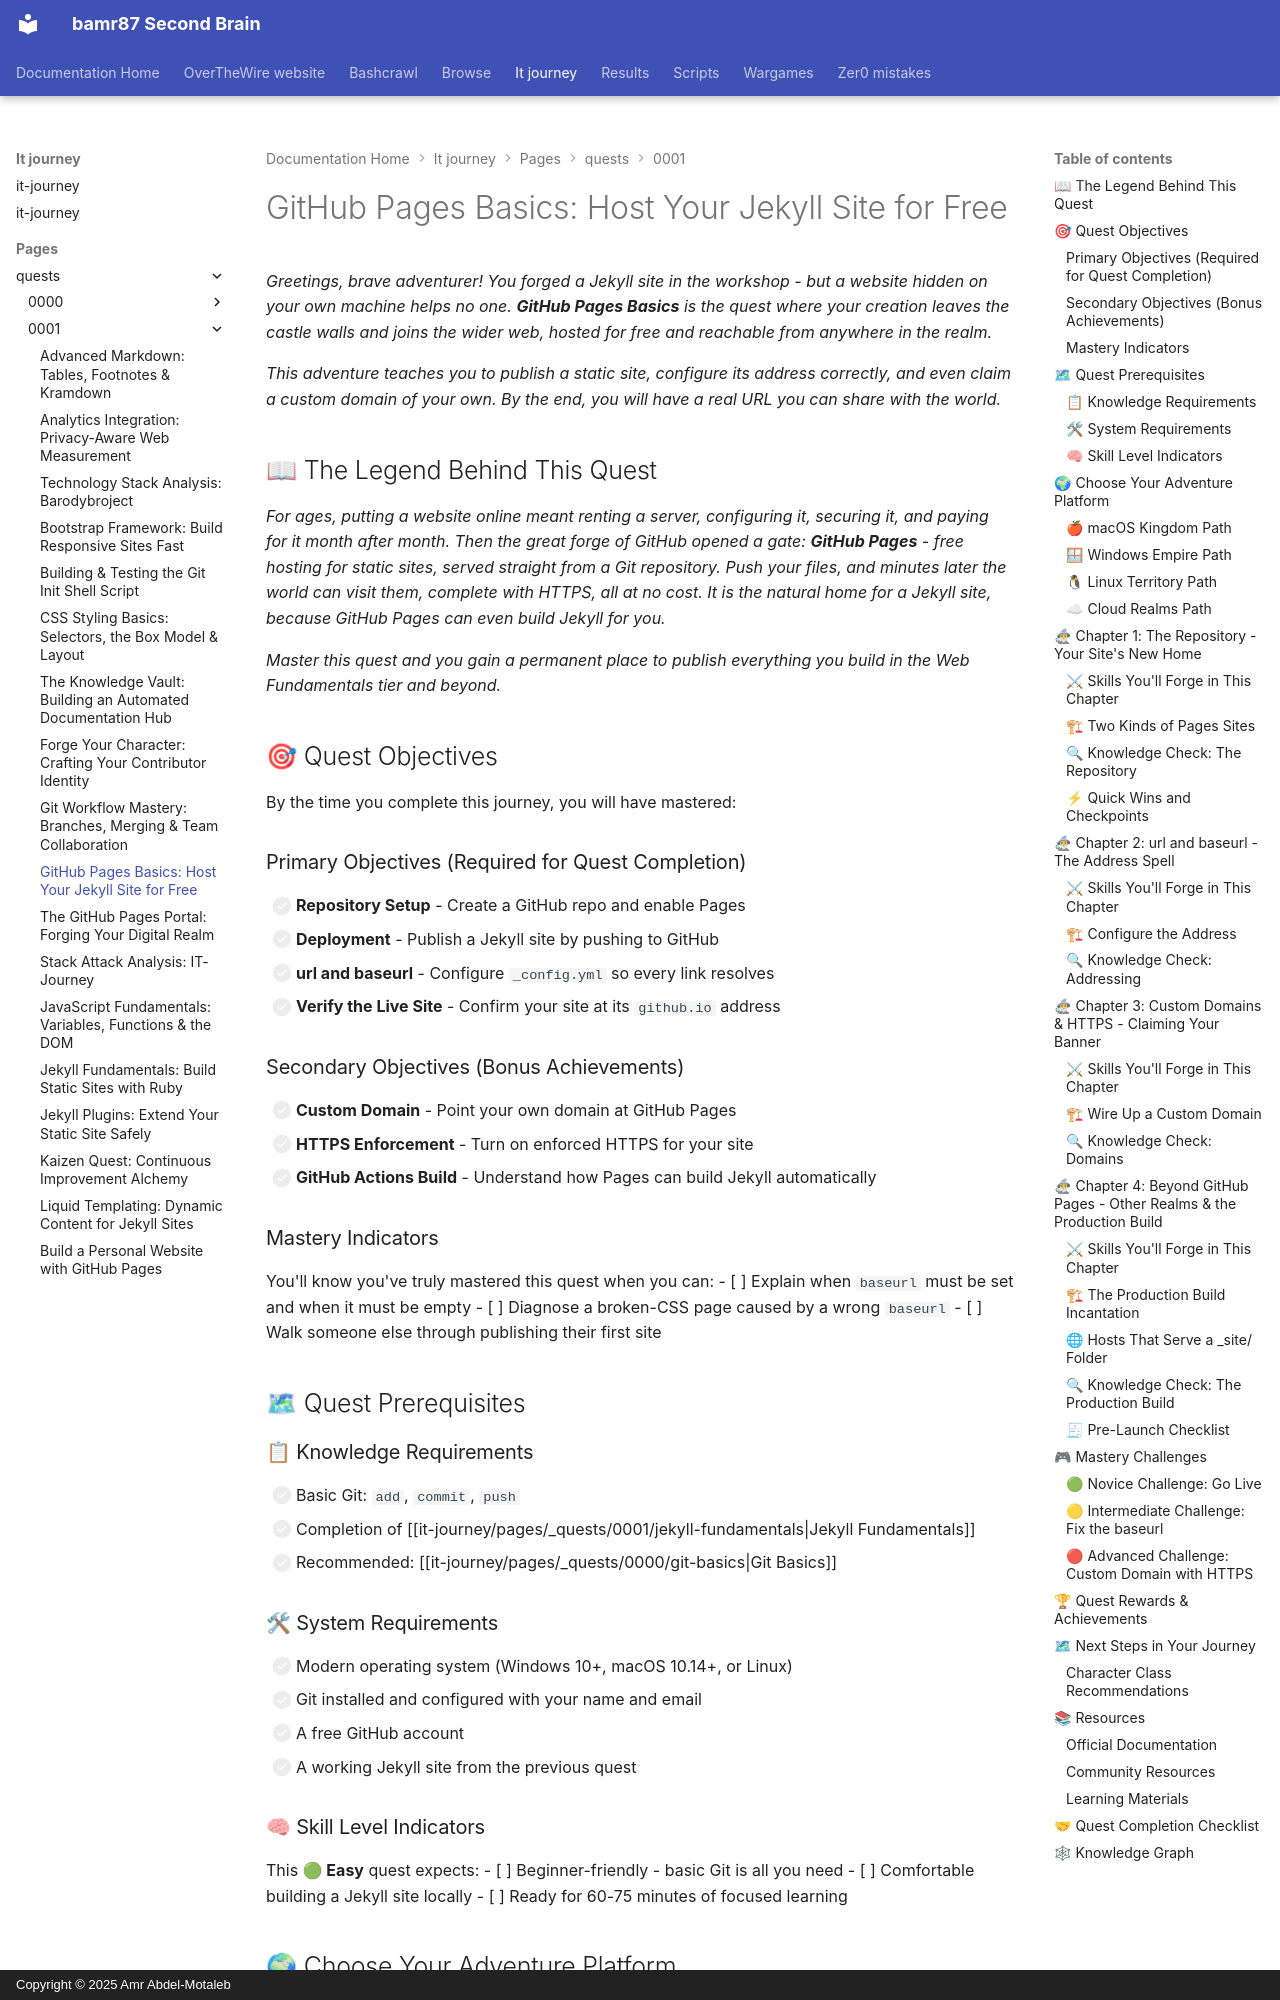

repository: bamr87/README · page: it-journey/pages/_quests/0001/github-pages-basics/index.html · generator: mkdocs · copyright: Copyright © 2025 Amr Abdel-Motaleb

---
author: IT-Journey Team
categories:
- Quests
- Frontend
- Static-Sites
- Beginner
comments: true
date: '2025-11-29T22:51:57.000Z'
description: 'Publish a Jekyll site to the world with GitHub Pages: repository setup,
  the _config.yml url and baseurl, deployment, and wiring a custom domain.'
difficulty: 🟢 Easy
draft: false
environment:
  os:
  - macos
  - windows
  - linux
  - cloud
  shell:
  - zsh
  - bash
  - powershell
estimated_time: 60-75 minutes
excerpt: Take your Jekyll site live for free with GitHub Pages - repo setup, config,
  and custom domains.
fmContentType: quest
keywords:
  primary:
  - '0001'
  - github-pages
  - jekyll
  - hosting
  secondary:
  - web-development
  - main_quest
  - frontend
  - hands-on
  - beginner
lastmod: '2026-06-30T00:00:00.000Z'
layout: quest
learning_style: hands-on
level: '0001'
permalink: /quests/0001/github-pages-basics/
prerequisites:
  knowledge_requirements:
  - Basic Git commands (commit, push)
  - Completion of Jekyll Fundamentals
  skill_level_indicators:
  - Comfortable building a Jekyll site locally
  system_requirements:
  - Modern OS (macOS, Windows 10+, Linux)
  - Git installed and a free GitHub account
preview: /images/previews/github-pages-basics-free-hosting-quest-descriptio.png
primary_technology: github-pages
quest_arc: Forging Your First Website
quest_dependencies:
  recommended_quests:
  - /quests/0000/git-basics/
  required_quests:
  - /quests/0001/jekyll-fundamentals/
  unlocks_quests:
  - /quests/0001/git-workflow-mastery/
quest_line: The Web Fundamentals Codex
quest_series: Static Site Mastery
quest_type: main_quest
redirect_from:
- /quickstart/deployment/
rewards:
  badges:
  - 🏆 Herald of the Web - Published your first live website
  - 🌱 Keeper of the Domain - Configured url, baseurl, and a custom domain
  progression_points: 50
  skills_unlocked:
  - 🛠 GitHub Pages Deployment
  - 🧠 Site URL Configuration
  unlocks_features:
  - The ability to ship every later Web Fundamentals quest to a live URL
skill_focus: frontend
source_file: pages/_quests/0001/github-pages-basics.md
source_repo: bamr87/it-journey
source_url: https://github.com/bamr87/it-journey/blob/main/pages/_quests/0001/github-pages-basics.md
sub_title: 'Level 0001 (1) Quest: Main Quest - GitHub Pages'
tags:
- '0001'
- github-pages
- jekyll
- hosting
- web-development
- main_quest
- frontend
- hands-on
- beginner
title: 'GitHub Pages Basics: Host Your Jekyll Site for Free'
validation_criteria:
  completion_requirements:
  - All primary objectives completed
  - A Jekyll site published at a github.io URL
  knowledge_checks:
  - Understands when baseurl must be set
  - Can diagnose a 404 caused by a wrong baseurl
  skill_demonstrations:
  - Can configure url and baseurl correctly
  - Can deploy a site by pushing to GitHub
---
*Greetings, brave adventurer! You forged a Jekyll site in the workshop - but a website hidden on your own machine helps no one. **GitHub Pages Basics** is the quest where your creation leaves the castle walls and joins the wider web, hosted for free and reachable from anywhere in the realm.*

*This adventure teaches you to publish a static site, configure its address correctly, and even claim a custom domain of your own. By the end, you will have a real URL you can share with the world.*
